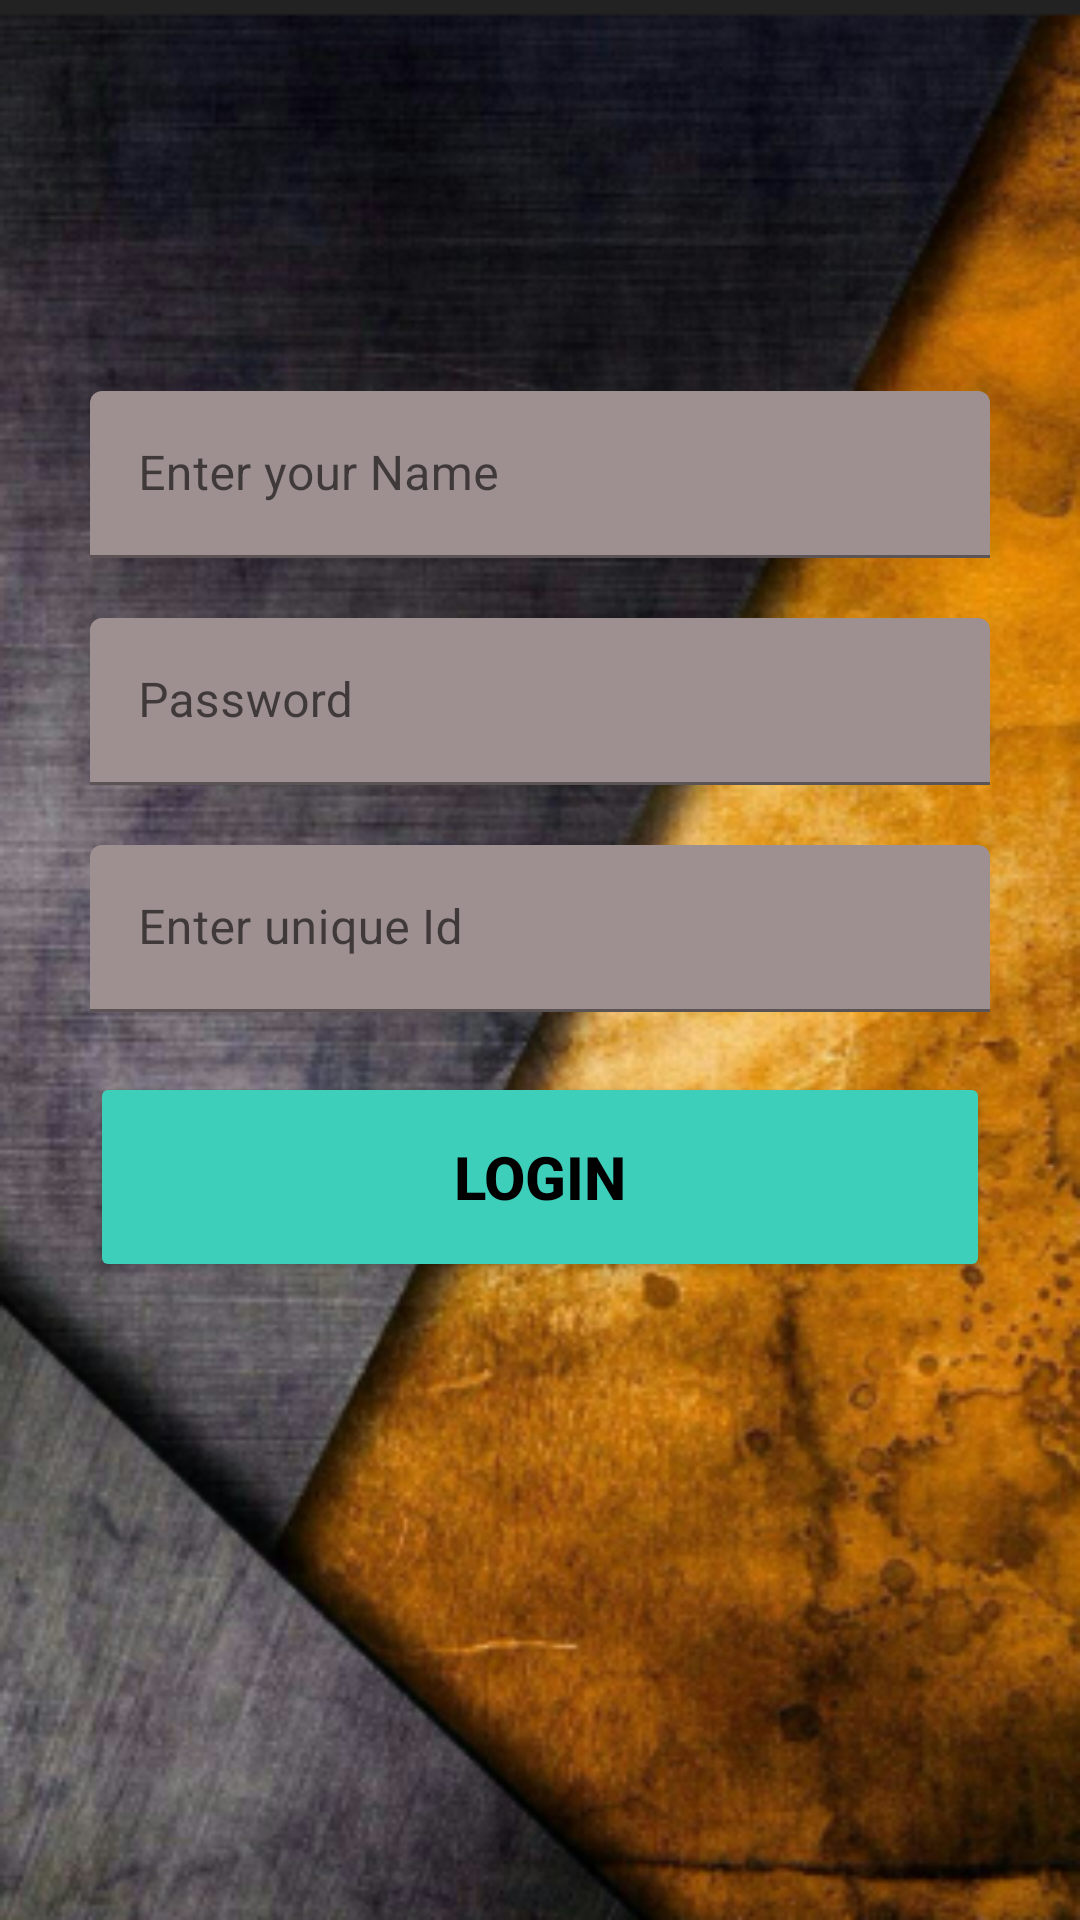

Produce the Android XML layout that renders to this screen, including the resource entries it uses.
<!-- AndroidManifest.xml: application theme Theme.Assigment -->
<!-- res/layout/activity_signin.xml -->
<?xml version="1.0" encoding="utf-8"?>
<LinearLayout xmlns:android="http://schemas.android.com/apk/res/android"
    xmlns:app="http://schemas.android.com/apk/res-auto"
    xmlns:tools="http://schemas.android.com/tools"
    android:layout_width="match_parent"
    android:layout_height="match_parent"
    android:orientation="vertical"
    android:background="@drawable/bbg"
    tools:context=".SigninActivity">



    <com.google.android.material.textfield.TextInputLayout
        android:layout_width="300dp"
        android:layout_height="500dp"
        android:layout_gravity="center"
        android:layout_marginTop="50dp"
        android:gravity="center"
        app:boxStrokeColor="#F4D66A"
        app:hintTextColor="#F4D66A"
        tools:layout_editor_absoluteX="55dp"
        tools:layout_editor_absoluteY="198dp">


        <com.google.android.material.textfield.TextInputLayout
            android:layout_width="300dp"
            android:layout_height="359dp"
            android:layout_gravity="center"
            android:layout_marginTop="20dp"
            app:boxStrokeColor="#F4D66A"
            app:hintTextColor="#F4D66A">

            <com.google.android.material.textfield.TextInputEditText
                android:id="@+id/etName"
                android:layout_width="match_parent"
                android:layout_height="wrap_content"
                android:backgroundTint="#9E9090"
                android:hint="Enter your Name" />

            <com.google.android.material.textfield.TextInputLayout
                android:layout_width="300dp"
                android:layout_height="wrap_content"
                android:layout_gravity="center"
                android:layout_marginTop="20dp"
                app:boxStrokeColor="#F4D66A"
                app:hintTextColor="#F4D66A">

                <com.google.android.material.textfield.TextInputEditText
                    android:id="@+id/etPassword"
                    android:layout_width="match_parent"
                    android:layout_height="wrap_content"
                    android:backgroundTint="#9E9090"
                    android:hint="Password" />

                <com.google.android.material.textfield.TextInputLayout
                    android:layout_width="300dp"
                    android:layout_height="150dp"
                    android:layout_gravity="center"
                    android:layout_marginTop="20dp"
                    app:boxStrokeColor="#F4D66A"
                    app:hintTextColor="#F4D66A">

                    <com.google.android.material.textfield.TextInputEditText
                        android:id="@+id/etUserName"
                        android:layout_width="match_parent"
                        android:layout_height="wrap_content"
                        android:backgroundTint="#9E9090"
                        android:hint="Enter unique Id" />


                    <Button
                        android:id="@+id/btnlogin"
                        android:layout_width="300dp"
                        android:layout_height="70dp"
                        android:layout_marginTop="20dp"
                        android:backgroundTint="#3DCFBA"
                        android:text="LOGIN"
                        android:textColor="@color/black"
                        android:textSize="20dp"
                        android:textStyle="bold" />
                </com.google.android.material.textfield.TextInputLayout>

            </com.google.android.material.textfield.TextInputLayout>


        </com.google.android.material.textfield.TextInputLayout>
    </com.google.android.material.textfield.TextInputLayout>

</LinearLayout>
<!-- resources referenced by this layout -->
<resources>
  <!-- drawable bbg: png bitmap (drawable, 274141 bytes) -->
  <style name="Theme.Assigment" parent="Theme.MaterialComponents.DayNight.DarkActionBar">
          
          <item name="colorPrimary">@color/purple_500</item>
          <item name="colorPrimaryVariant">@color/purple_700</item>
          <item name="colorOnPrimary">@color/white</item>
          
          <item name="colorSecondary">@color/teal_200</item>
          <item name="colorSecondaryVariant">@color/teal_700</item>
          <item name="colorOnSecondary">@color/black</item>
          
          <item name="android:statusBarColor">?attr/colorPrimaryVariant</item>
          
      </style>
  <!-- not gathered from this repository: default colours our renderer supplied (Android Studio template values) -->
  <color name="purple_500">#FF6200EE</color>
  <color name="purple_700">#FF3700B3</color>
  <color name="teal_200">#FF03DAC5</color>
  <color name="teal_700">#FF018786</color>
  <color name="black">#FF000000</color>
  <color name="white">#FFFFFFFF</color>
</resources>
